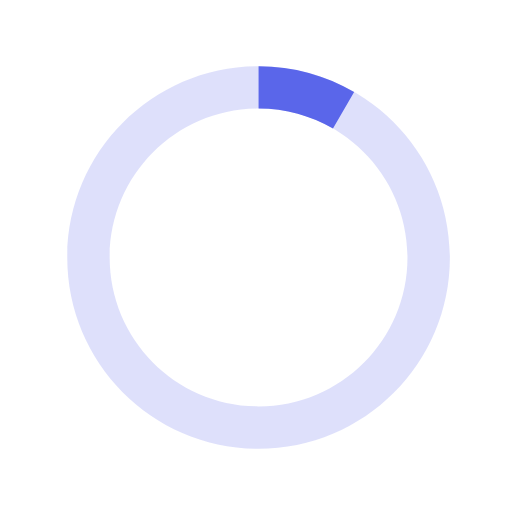
t = 0.00 s
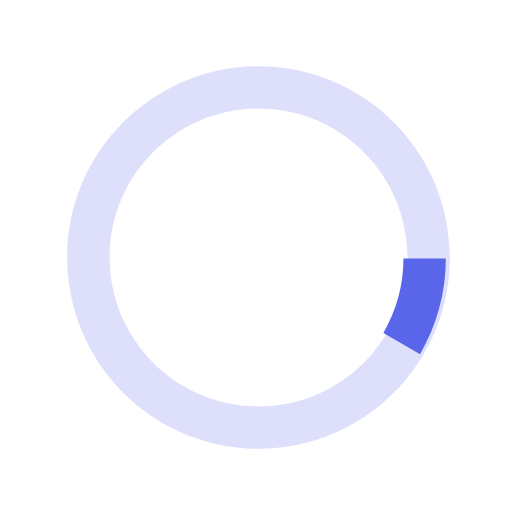
t = 0.13 s
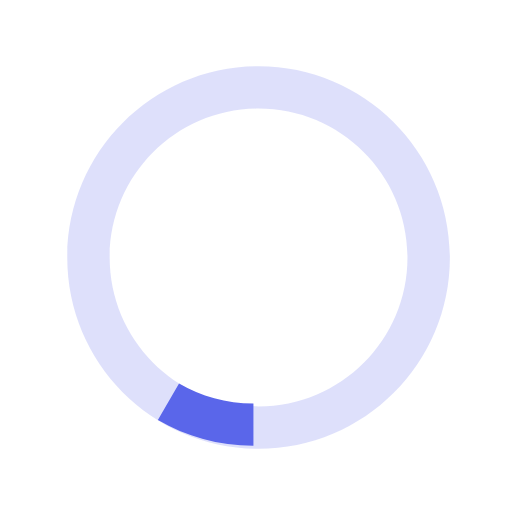
t = 0.25 s
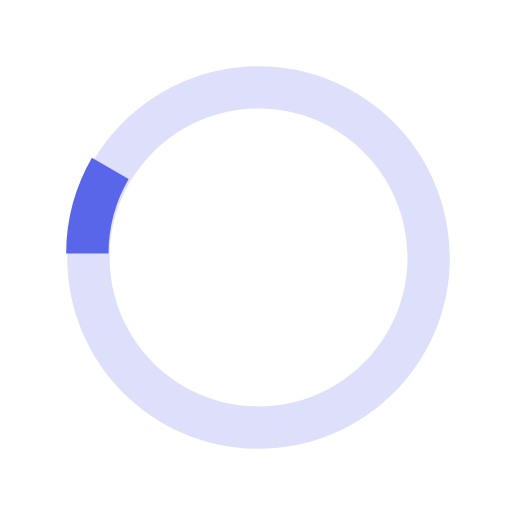
t = 0.38 s

The animated SVG that drew these frames (rendered in a browser with its animation timeline set to each time). Animation: 1 SMIL element (animateTransform=1); one cycle of 0.50 s, repeats indefinitely.

<svg fill="#5a66ea" version="1.1" id="loader-1" xmlns="http://www.w3.org/2000/svg" x="0px" y="0px" width="40px" height="40px" viewBox="0 0 40 40" enable-background="new 0 0 40 40" xml:space="preserve">
                                    <path opacity="0.2" fill="#5a66ea" d="M20.201,5.169c-8.254,0-14.946,6.692-14.946,14.946c0,8.255,6.692,14.946,14.946,14.946
                                        s14.946-6.691,14.946-14.946C35.146,11.861,28.455,5.169,20.201,5.169z M20.201,31.749c-6.425,0-11.634-5.208-11.634-11.634
                                        c0-6.425,5.209-11.634,11.634-11.634c6.425,0,11.633,5.209,11.633,11.634C31.834,26.541,26.626,31.749,20.201,31.749z"></path>
                                    <path fill="#5a66ea" d="M26.013,10.047l1.654-2.866c-2.198-1.272-4.743-2.012-7.466-2.012h0v3.312h0
                                        C22.32,8.481,24.301,9.057,26.013,10.047z">
                                        <animateTransform attributeType="xml" attributeName="transform" type="rotate" from="0 20 20" to="360 20 20" dur="0.5s" repeatCount="indefinite"></animateTransform>
                                        </path>
</svg>
